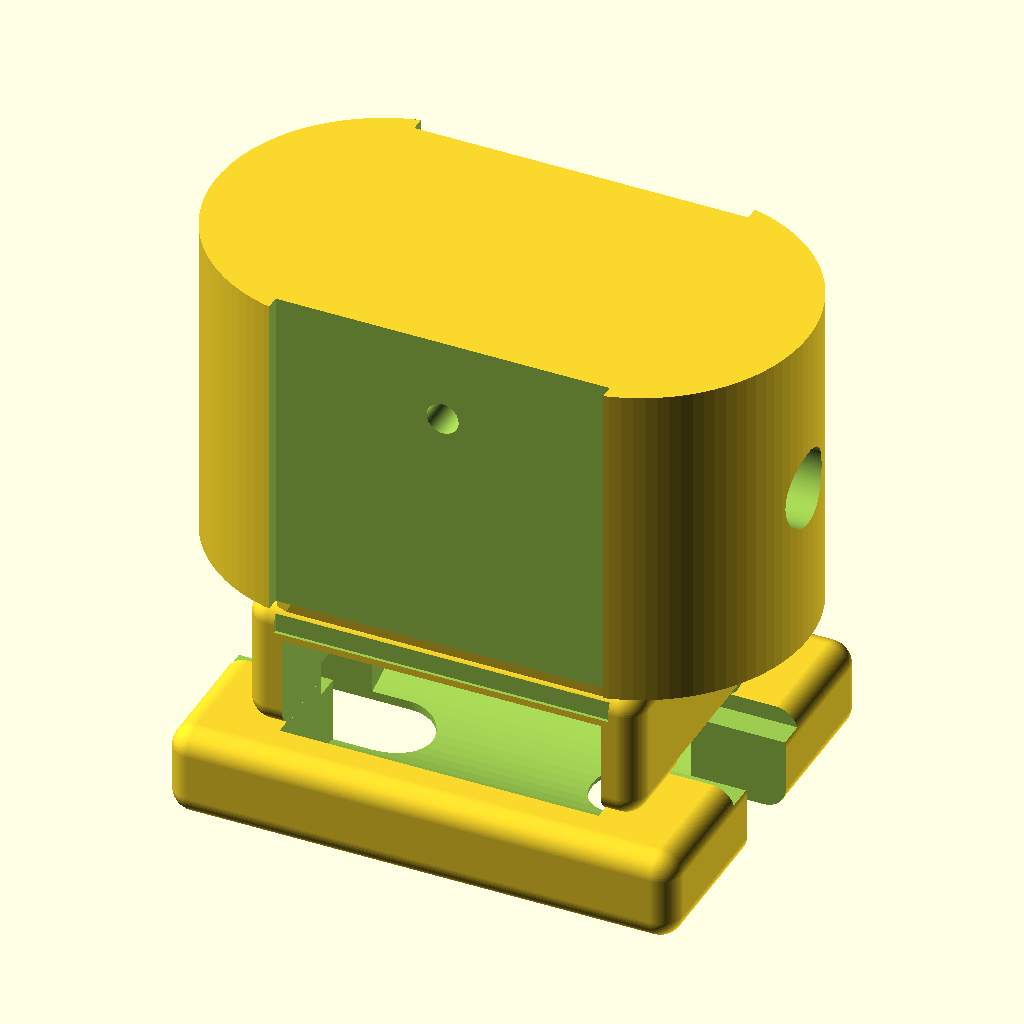
Cell 1 — every parameter at its default value.
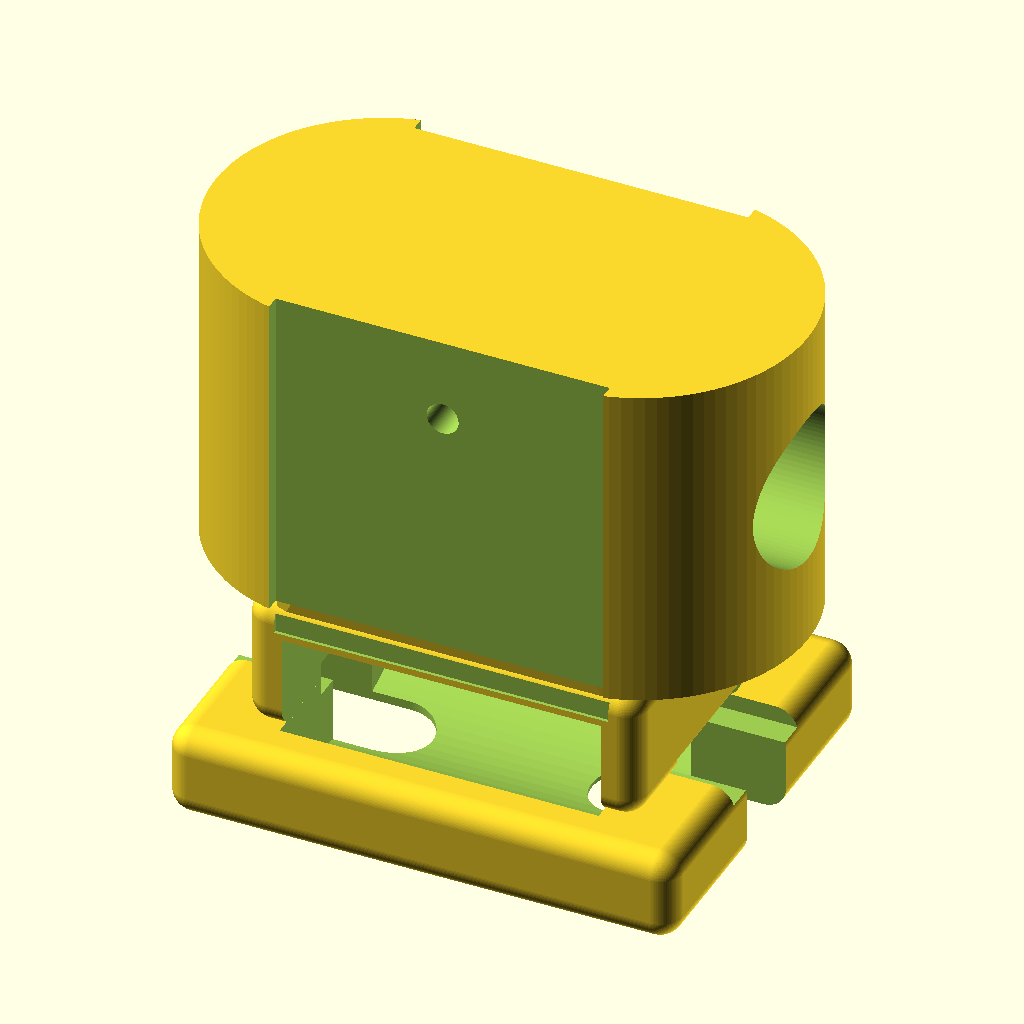
Cell 2: bore_d = 20.4 (everything else at default).
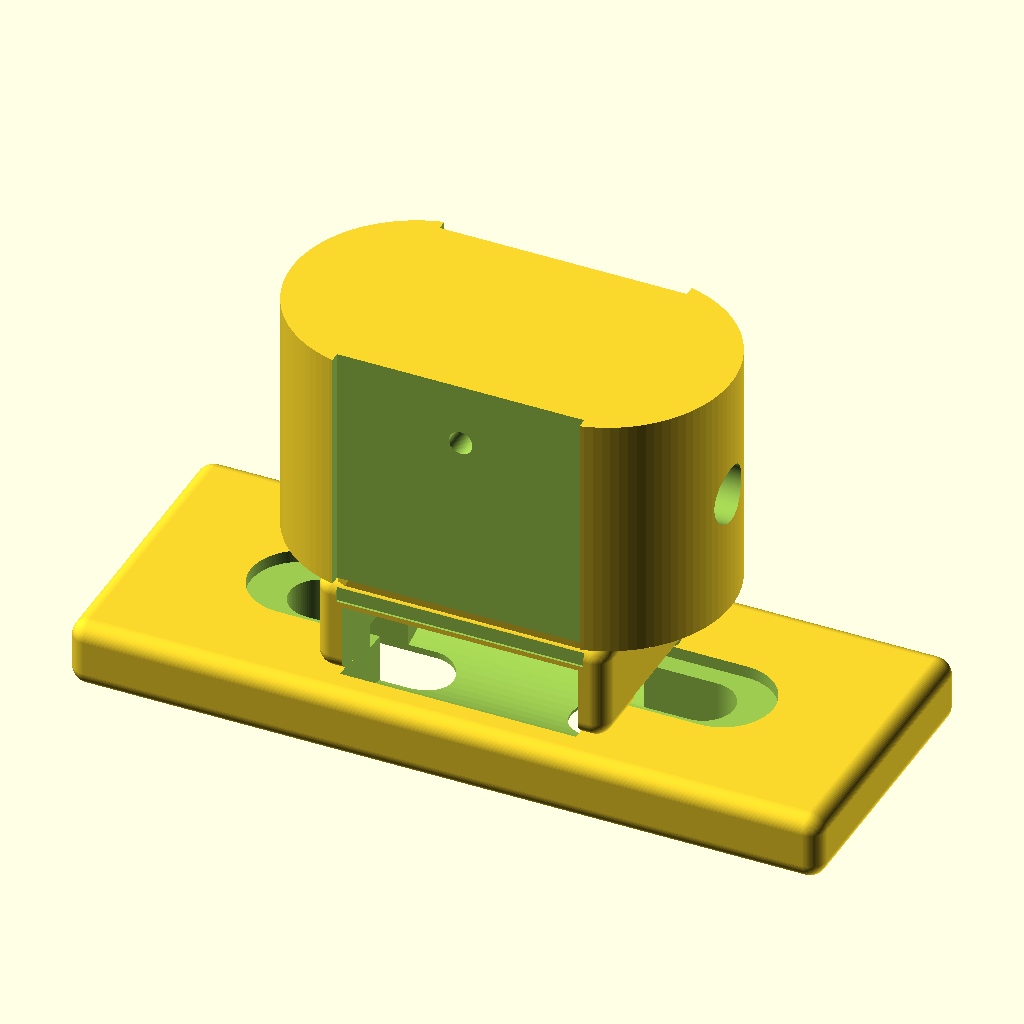
Cell 3: base_L = 134 (everything else at default).
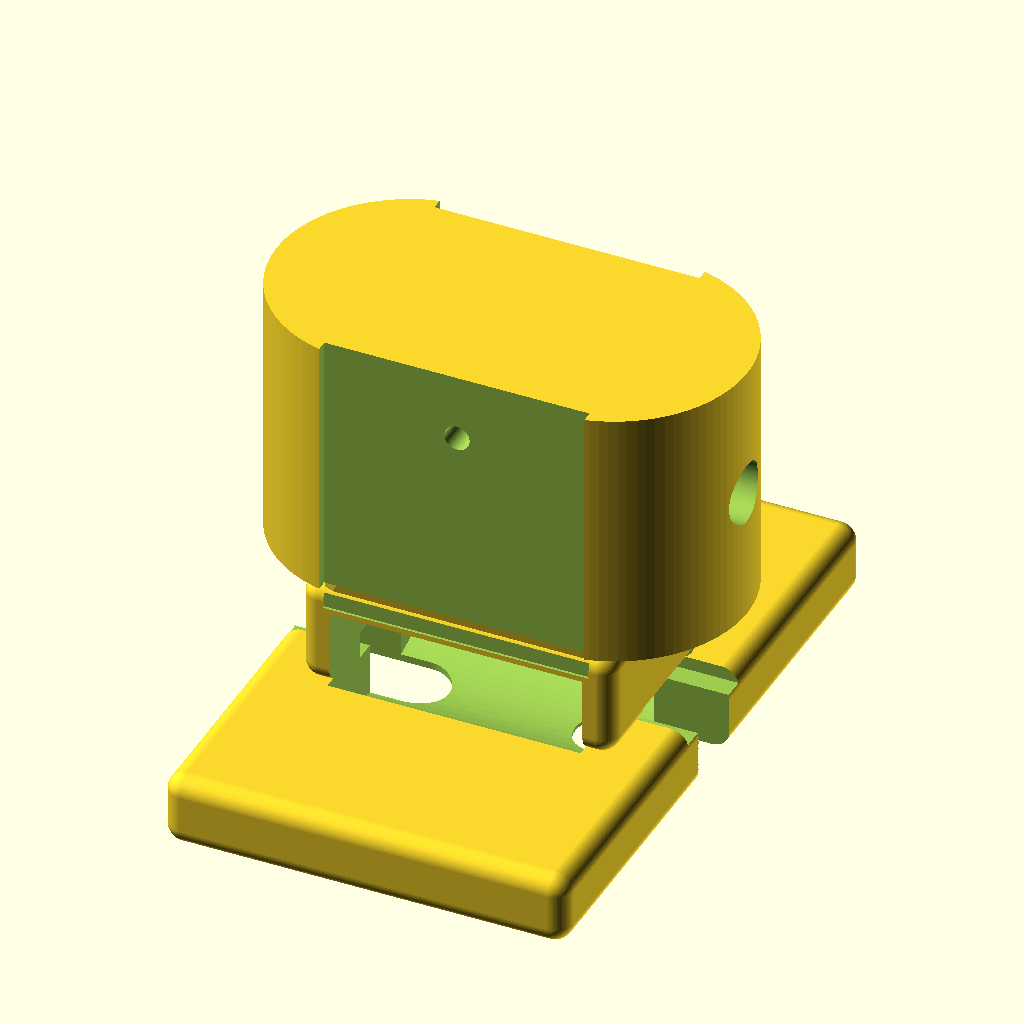
Cell 4 — base_W set to 106, the other parameters unchanged.
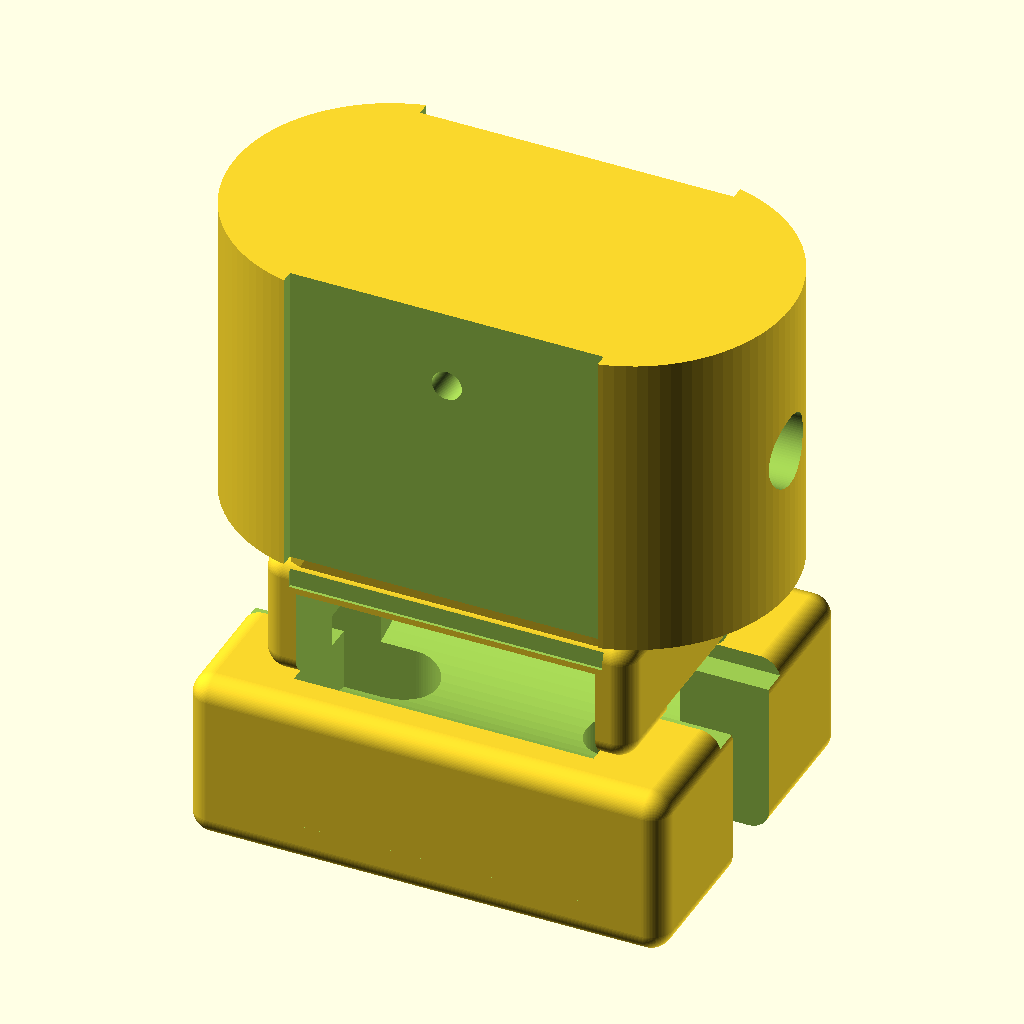
Cell 5: base_H = 24 (everything else at default).
The same orthographic view direction (rotation 55°, 0°, 25°; colour scheme Cornfield) for every cell, with the view re-fitted per cell, so scale and position can differ between cells.
OpenSCAD source file additional_study/matched_effort/results/direct_vlm/scad/pillow_block__KP000.scad:
$fn = 96;

// Pillow block bearing housing (UCP-style) for 10.0mm shaft
// Base: 67.0mm x 53.0mm
// Units: mm

// -------- Parameters --------
shaft_d = 10.0;
bore_d  = 10.2;                 // clearance

base_L = 67.0;
base_W = 53.0;
base_H = 12.0;

mount_hole_d = 11.0;            // clearance holes
mount_hole_x = 50.0;            // center-to-center along length

// Use visible slots typical of pillow blocks (still satisfies hole clearance)
slot_len = 18.0;                // along X
slot_w   = mount_hole_d;        // across Y

pedestal_L = 52.0;
pedestal_W = 40.0;
pedestal_H = 18.0;

housing_outer_d = 44.0;         // outer housing diameter
housing_len = 34.0;             // along X

bearing_seat_d = 22.0;          // visual counterbore
bearing_seat_len = 22.0;

set_screw_d = 4.2;              // M4-ish

fillet_r = 3.0;
overlap = 0.8;                  // small overlap to ensure watertight unions

// Derived
housing_center_z = base_H + pedestal_H + housing_outer_d/2;

// -------- Helpers --------
module rounded_block(size=[10,10,10], r=2) {
    sx = max(size[0]-2*r, 0.01);
    sy = max(size[1]-2*r, 0.01);
    sz = max(size[2]-2*r, 0.01);
    minkowski() {
        cube([sx, sy, sz], center=true);
        sphere(r=r);
    }
}

module capsule2d_x(d=10, len=20) {
    hull() {
        translate([-len/2,0]) circle(d=d);
        translate([ len/2,0]) circle(d=d);
    }
}

module capsule_x(d=20, len=30, h=1, center=true) {
    linear_extrude(height=h, center=center)
        capsule2d_x(d=d, len=len);
}

module slot_through_base(xc=0, yc=0, len=18, w=11, h=20) {
    // Slot is a capsule in XY, extruded in Z
    translate([xc, yc, base_H/2])
        linear_extrude(height=h, center=true)
            capsule2d_x(d=w, len=len);
}

// -------- Model --------
module pillow_block() {
    difference() {
        union() {
            // Base (67 x 53)
            translate([0,0,base_H/2])
                rounded_block([base_L, base_W, base_H], r=fillet_r);

            // Pedestal (connected to base with slight overlap)
            translate([0,0,base_H + pedestal_H/2 - overlap/2])
                rounded_block([pedestal_L, pedestal_W, pedestal_H], r=fillet_r);

            // Housing body: capsule-like along X, solid (not a thin shell)
            translate([0,0,housing_center_z])
                hull() {
                    translate([0,0,-housing_outer_d/2 + 1.2])
                        capsule_x(d=housing_outer_d, len=housing_len, h=2.4, center=true);
                    translate([0,0, housing_outer_d/2 - 1.2])
                        capsule_x(d=housing_outer_d, len=housing_len, h=2.4, center=true);
                }

            // Ribs from pedestal to housing (ensure clear connected support)
            for (sy = [-1, 1]) {
                hull() {
                    translate([0, sy*(pedestal_W/2 - 6), base_H + pedestal_H - 2])
                        cube([pedestal_L*0.85, 10, 4], center=true);
                    translate([0, sy*(housing_outer_d*0.35), housing_center_z - housing_outer_d*0.25])
                        cube([housing_len*0.9, 10, 4], center=true);
                }
            }

            // Small top boss for set screw area (connected to housing with overlap)
            translate([0,0,housing_center_z + housing_outer_d*0.25 - overlap])
                rotate([0,90,0])
                    cylinder(d=12, h=housing_len*0.55, center=true);
        }

        // --- Mounting slots (2) through base, visible in orthographic views ---
        for (sx = [-1, 1]) {
            slot_through_base(
                xc = sx*mount_hole_x/2,
                yc = 0,
                len = slot_len,
                w  = slot_w,
                h  = base_H + 2
            );

            // shallow top recess around slot (counterbore-ish)
            translate([sx*mount_hole_x/2, 0, base_H - 2.2])
                linear_extrude(height=4.6, center=false)
                    capsule2d_x(d=18, len=slot_len + (18 - slot_w));
        }

        // Main shaft bore through housing along X (clear 10mm)
        translate([0,0,housing_center_z])
            rotate([0,90,0])
                cylinder(d=bore_d, h=base_L + 40, center=true);

        // Bearing seat counterbore (visual) centered in housing
        translate([0,0,housing_center_z])
            rotate([0,90,0])
                cylinder(d=bearing_seat_d, h=bearing_seat_len, center=true);

        // Undercut to create the typical "U" opening under the bearing
        // Keep it as a local cut so the housing remains connected to the pedestal.
        undercut_d = housing_outer_d*1.10;
        undercut_z = housing_center_z - housing_outer_d*0.62;
        // Limit cut height so it doesn't remove the entire lower housing/pedestal connection
        translate([0,0,undercut_z])
            intersection() {
                rotate([0,90,0])
                    cylinder(d=undercut_d, h=housing_len + 8, center=true);
                // Z-limiter block: only cut the lower portion of the housing
                translate([0,0,-housing_outer_d*0.35])
                    cube([housing_len + 20, undercut_d + 20, housing_outer_d*0.70], center=true);
            }

        // Side reliefs to open the housing cheeks slightly (visual)
        for (sy = [-1, 1]) {
            translate([0, sy*(housing_outer_d*0.62), housing_center_z])
                cube([housing_len + 10, housing_outer_d*0.35, housing_outer_d*1.2], center=true);
        }

        // Set screw hole (radial into bore from top)
        translate([0,0,housing_center_z + housing_outer_d*0.25])
            rotate([90,0,0])
                cylinder(d=set_screw_d, h=housing_outer_d + 20, center=true);
    }
}

pillow_block();
Parameter table extracted from the source (name, type, default, range or options):
shaft_d: number, default 10
bore_d: number, default 10.2
base_L: number, default 67
base_W: number, default 53
base_H: number, default 12
mount_hole_d: number, default 11
mount_hole_x: number, default 50
slot_len: number, default 18
pedestal_L: number, default 52
pedestal_W: number, default 40
pedestal_H: number, default 18
housing_outer_d: number, default 44
housing_len: number, default 34
bearing_seat_d: number, default 22
bearing_seat_len: number, default 22
set_screw_d: number, default 4.2
fillet_r: number, default 3
overlap: number, default 0.8
